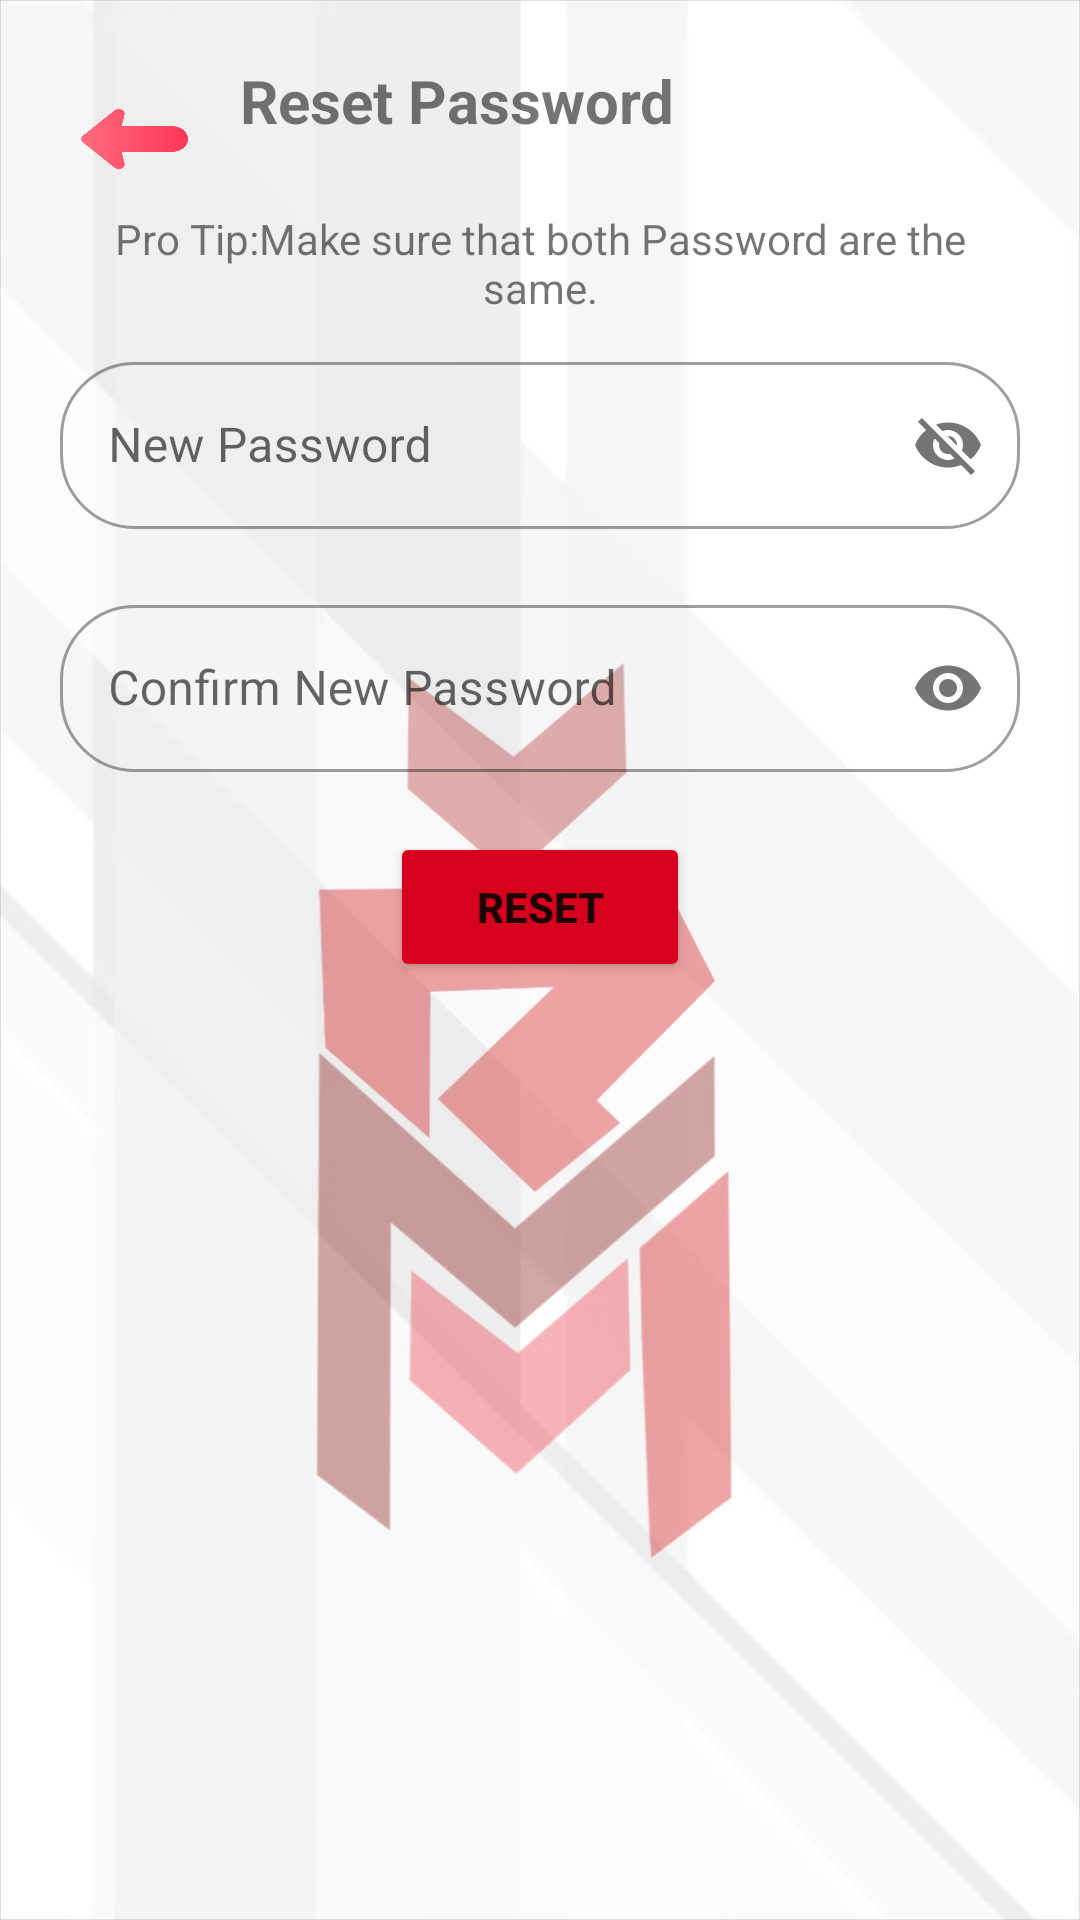

Produce the Android XML layout that renders to this screen, including the resource entries it uses.
<!-- AndroidManifest.xml: application theme Theme.MicraApp -->
<!-- res/layout/activity_change_password.xml -->
<?xml version="1.0" encoding="utf-8"?>
<LinearLayout xmlns:android="http://schemas.android.com/apk/res/android"
    xmlns:app="http://schemas.android.com/apk/res-auto"
    xmlns:tools="http://schemas.android.com/tools"
    android:layout_width="match_parent"
    android:layout_height="match_parent"
    android:background="@drawable/micrabg"


    android:orientation="vertical"
    android:padding="20dp"
    tools:context=".SendOTP">


    <LinearLayout
        android:layout_width="match_parent"
        android:layout_height="wrap_content"
        android:backgroundTint="#00FFFFFF"
        android:orientation="horizontal">

        <Button
            android:id="@+id/btnback"
            android:layout_width="50dp"
            android:layout_height="40dp"
            android:layout_marginRight="10dp"
            android:background="@drawable/back"
            android:gravity="center_horizontal"

            android:textStyle="bold"
            />

        <TextView
            android:id="@+id/tvreg"
            android:layout_width="wrap_content"
            android:layout_height="wrap_content"
            android:textStyle="bold"
            android:text="Reset Password"
            android:textSize="20dp" />
    </LinearLayout>

    <LinearLayout

        android:layout_width="match_parent"
        android:layout_height="wrap_content"
        android:layout_marginTop="10dp"
        android:layout_marginBottom="20dp"
        android:orientation="vertical">
        <TextView
            android:layout_width="match_parent"
            android:layout_height="wrap_content"
            android:text="Pro Tip:Make sure that both Password are the same."
            android:gravity="center"
            />
        <com.google.android.material.textfield.TextInputLayout
            android:id="@+id/tlnewpassword"
            app:boxCornerRadiusBottomEnd="25dp"
            app:boxCornerRadiusTopEnd="25dp"
            app:boxCornerRadiusBottomStart="25dp"
            app:boxCornerRadiusTopStart="25dp"
            style="@style/Widget.MaterialComponents.TextInputLayout.OutlinedBox"
            android:layout_width="match_parent"
            android:layout_height="wrap_content"
            android:hint="New Password"
            app:passwordToggleEnabled="true"
            android:layout_marginTop="10dp"
            android:layout_marginBottom="10dp"


            >

            <com.google.android.material.textfield.TextInputEditText
                android:layout_width="match_parent"
                android:layout_height="wrap_content"
                android:maxLength="30"
                android:id="@+id/tenewpassword"
                />

        </com.google.android.material.textfield.TextInputLayout>








        <com.google.android.material.textfield.TextInputLayout
            android:id="@+id/tlconfirmpassword"
            app:boxCornerRadiusBottomEnd="25dp"
            app:boxCornerRadiusTopEnd="25dp"
            app:boxCornerRadiusBottomStart="25dp"
            app:boxCornerRadiusTopStart="25dp"
            style="@style/Widget.MaterialComponents.TextInputLayout.OutlinedBox"
            android:layout_width="match_parent"
            android:layout_height="wrap_content"
            app:passwordToggleEnabled="true"
            android:hint="Confirm New Password"
            android:layout_marginTop="10dp"
            android:layout_marginBottom="10dp"
            >

            <com.google.android.material.textfield.TextInputEditText
                android:id="@+id/teconfirmpassword"
                android:layout_width="match_parent"
                android:layout_height="wrap_content"
                android:inputType="textPassword"
                android:maxLength="50" />


        </com.google.android.material.textfield.TextInputLayout>

        <Button
            android:id="@+id/btnreset"
            android:layout_width="100dp"
            android:layout_height="50dp"
            android:layout_margin="10dp"
            android:layout_gravity="center"
            android:backgroundTint="@color/purple_500"
            android:shadowColor="@color/black"
            android:text="Reset"
            android:textStyle="bold" />





    </LinearLayout>

</LinearLayout>
<!-- resources referenced by this layout -->
<resources>
  <color name="black">#FF000000</color>
  <color name="purple_500">#d7011d</color>
  <!-- drawable back: png bitmap (drawable, 6651 bytes) -->
  <!-- drawable micrabg: jpg bitmap (drawable, 123106 bytes) -->
  <style name="Theme.MicraApp" parent="Theme.MaterialComponents.DayNight.NoActionBar">
          
          <item name="colorPrimary">@color/purple_500</item>
  
          <item name="colorPrimaryVariant">@color/purple_500</item>
          <item name="colorOnPrimary">@color/white</item>
          
          <item name="colorSecondary">@color/teal_200</item>
          <item name="colorSecondaryVariant">@color/teal_700</item>
          <item name="colorOnSecondary">@color/black</item>
          
          <item name="android:statusBarColor" tools:targetApi="l">?attr/colorPrimaryVariant</item>
          
      </style>
  <color name="white">#FFFFFFFF</color>
  <color name="teal_200">#FF03DAC5</color>
  <color name="teal_700">#FF018786</color>
</resources>
